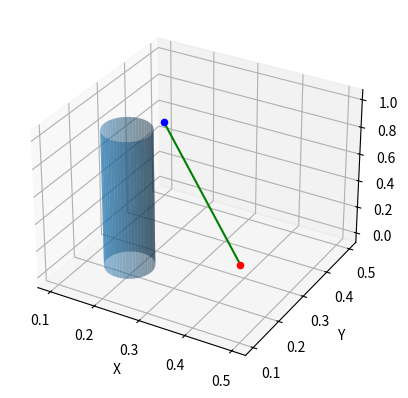

This figure's Python source:
import numpy as np
import matplotlib.pyplot as plt
from mpl_toolkits.mplot3d import Axes3D

def findEquation(point_1,point_2):
  # Point_1 and point_2 are two points (origin and final)
  # point = [point_x, point_y, point_z]
  # z=ax+by+c 

  # Calculation of the leading coefficients a and b
  a = (point_2[2] - point_1[2]) / (point_2[0] - point_1[0])
  b = (point_2[2] - point_1[2]) / (point_2[1] - point_1[1])

  # Calculation of the intercept c
  c = point_1[2] - a * point_1[0] - b * point_1[1]

  return a, b, c

def data_create_Cylinder(center_x, center_y, radius, height_z) :
  z = np.linspace(0, height_z, 50)
  theta = np.linspace(0, 2*np.pi, 50)
  theta_grid, z_grid=np.meshgrid(theta, z)
  x_grid = radius*np.cos(theta_grid) + center_x
  y_grid = radius*np.sin(theta_grid) + center_y

  return x_grid, y_grid, z_grid

def main():
  
   # Set figure
   fig = plt.figure()
   ax = fig.add_subplot(111, projection='3d')
  
   # Points
   origin_point = [0.1,0.5,0.5]
   final_point=[0.5,0.1,0.5]

   # Points for cylinder
   center_x=0.2
   center_y=0.2
   radius=0.05 # for cylinder "circle"
   height_z=0,1 

   Xc,Yc,Zc = data_create_Cylinder(center_x, center_y, radius, height_z)
   ax.plot_surface(Xc, Yc, Zc, alpha=0.5)
  
   # Set graph
   ax.set_xlabel("X")
   ax.set_ylabel("Y")
   ax.set_zlabel("Z")
   ax.grid(True)
   #plt.plot(origin_point, insertion_point)
   ax.scatter(*origin_point, color='blue', label="origin")
   ax.scatter(*final_point, color='red', label="final")

   ax.plot(*zip(origin_point, final_point), color='green')

   plt.show()

if __name__ == "__main__":
   main()